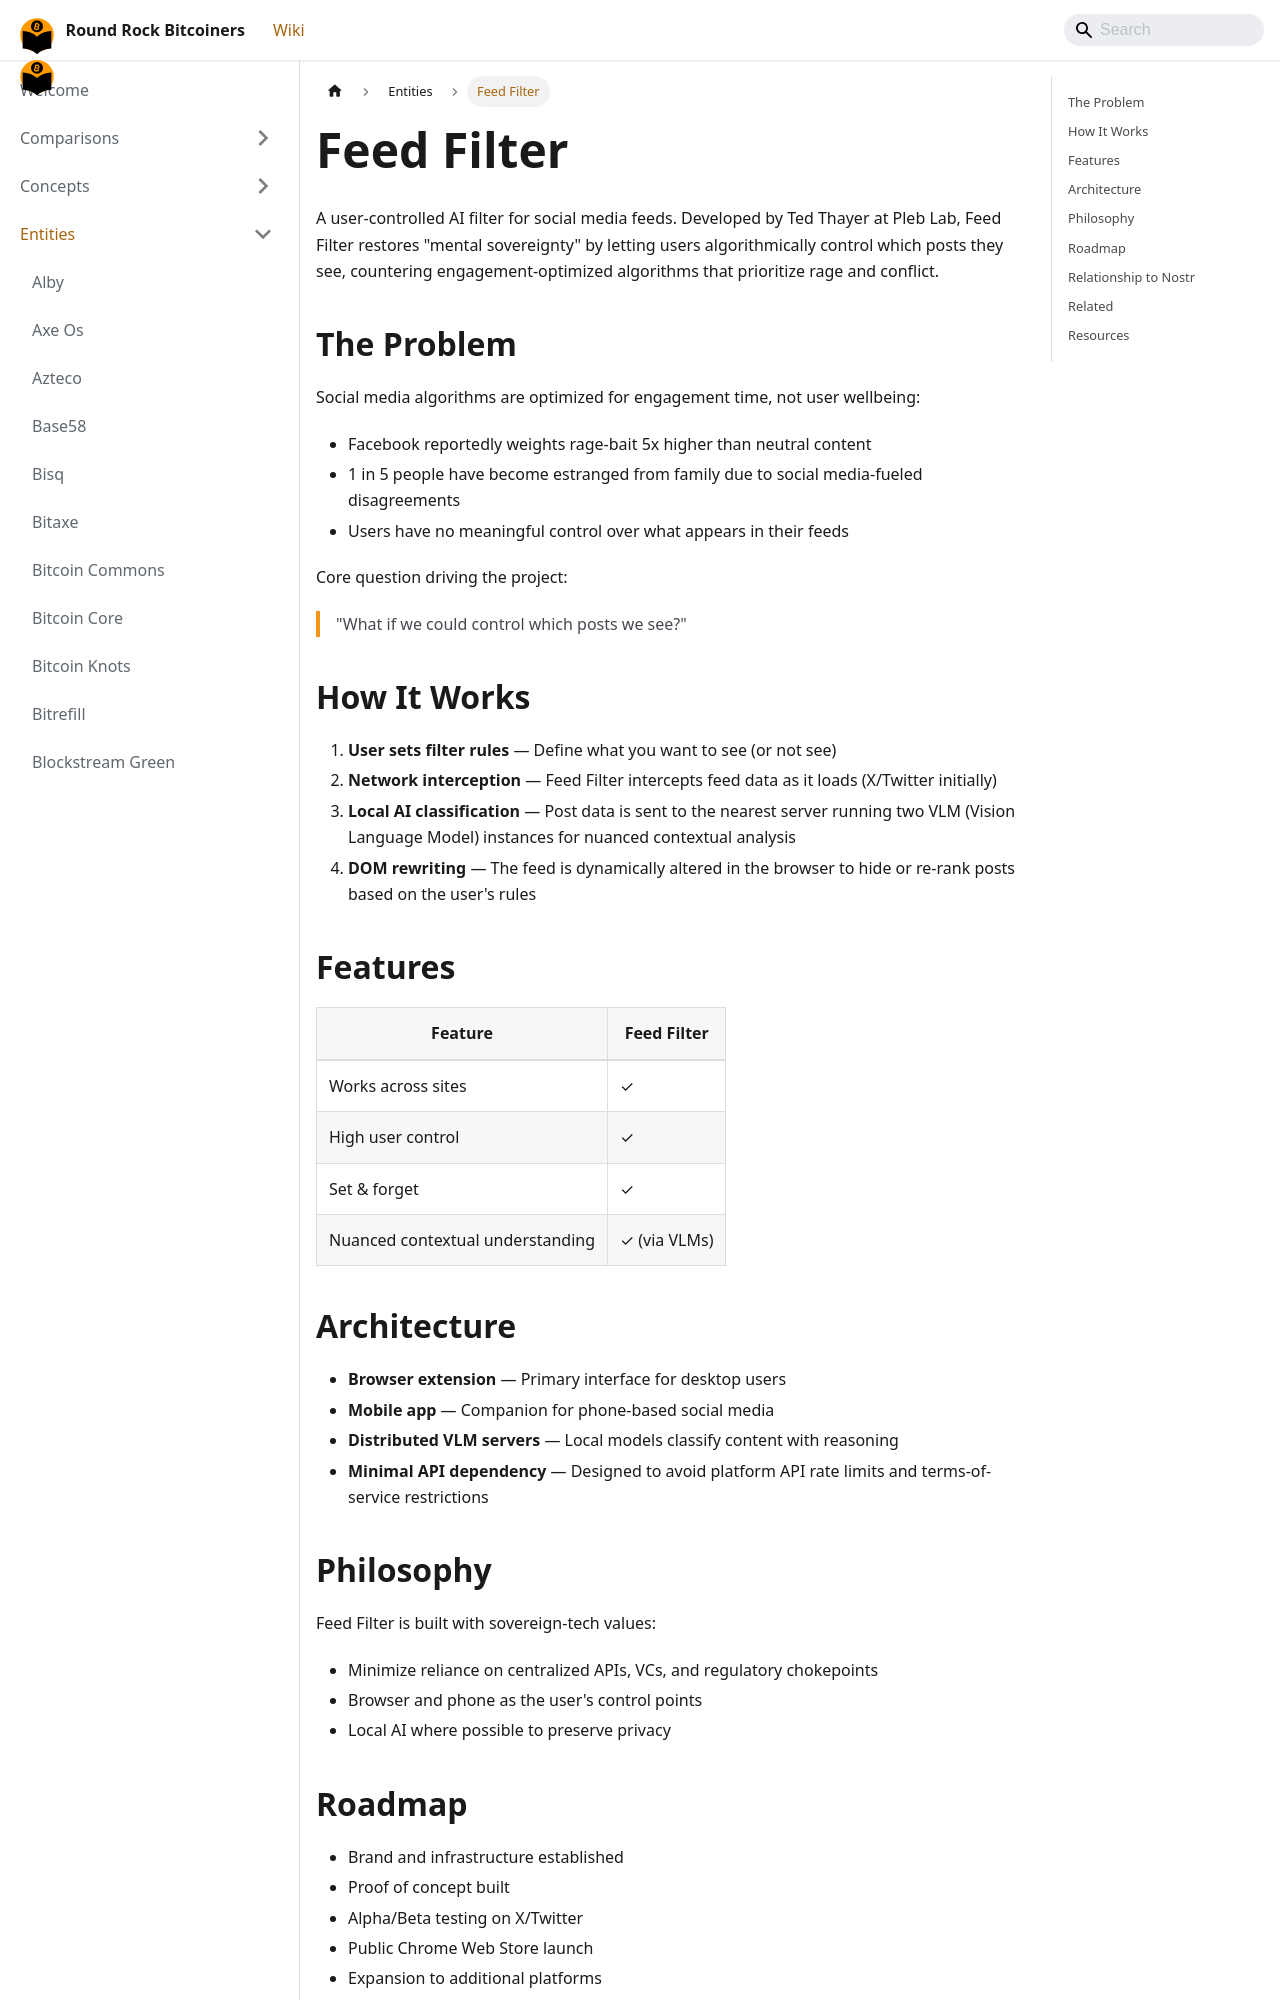

repository: jason-me/rrbtc-wiki · page: entities/feed-filter/index.html · generator: docusaurus

---
title: Feed Filter
created: 2026-06-03
updated: 2026-06-03
type: entity
tags: [AI, privacy, social media, nostr, sovereignty, browser-extension]
sources: [raw/feed-filter-demo-2025-12-11.md]
confidence: high
---

# Feed Filter

A user-controlled AI filter for social media feeds. Developed by Ted Thayer at Pleb Lab, Feed Filter restores "mental sovereignty" by letting users algorithmically control which posts they see, countering engagement-optimized algorithms that prioritize rage and conflict.

## The Problem

Social media algorithms are optimized for engagement time, not user wellbeing:
- Facebook reportedly weights rage-bait 5x higher than neutral content
- 1 in 5 people have become estranged from family due to social media-fueled disagreements
- Users have no meaningful control over what appears in their feeds

Core question driving the project:
> "What if we could control which posts we see?"

## How It Works

1. **User sets filter rules** — Define what you want to see (or not see)
2. **Network interception** — Feed Filter intercepts feed data as it loads (X/Twitter initially)
3. **Local AI classification** — Post data is sent to the nearest server running two VLM (Vision Language Model) instances for nuanced contextual analysis
4. **DOM rewriting** — The feed is dynamically altered in the browser to hide or re-rank posts based on the user's rules

## Features

| Feature | Feed Filter |
|---------|-------------|
| Works across sites | ✓ |
| High user control | ✓ |
| Set & forget | ✓ |
| Nuanced contextual understanding | ✓ (via VLMs) |

## Architecture

- **Browser extension** — Primary interface for desktop users
- **Mobile app** — Companion for phone-based social media
- **Distributed VLM servers** — Local models classify content with reasoning
- **Minimal API dependency** — Designed to avoid platform API rate limits and terms-of-service restrictions
